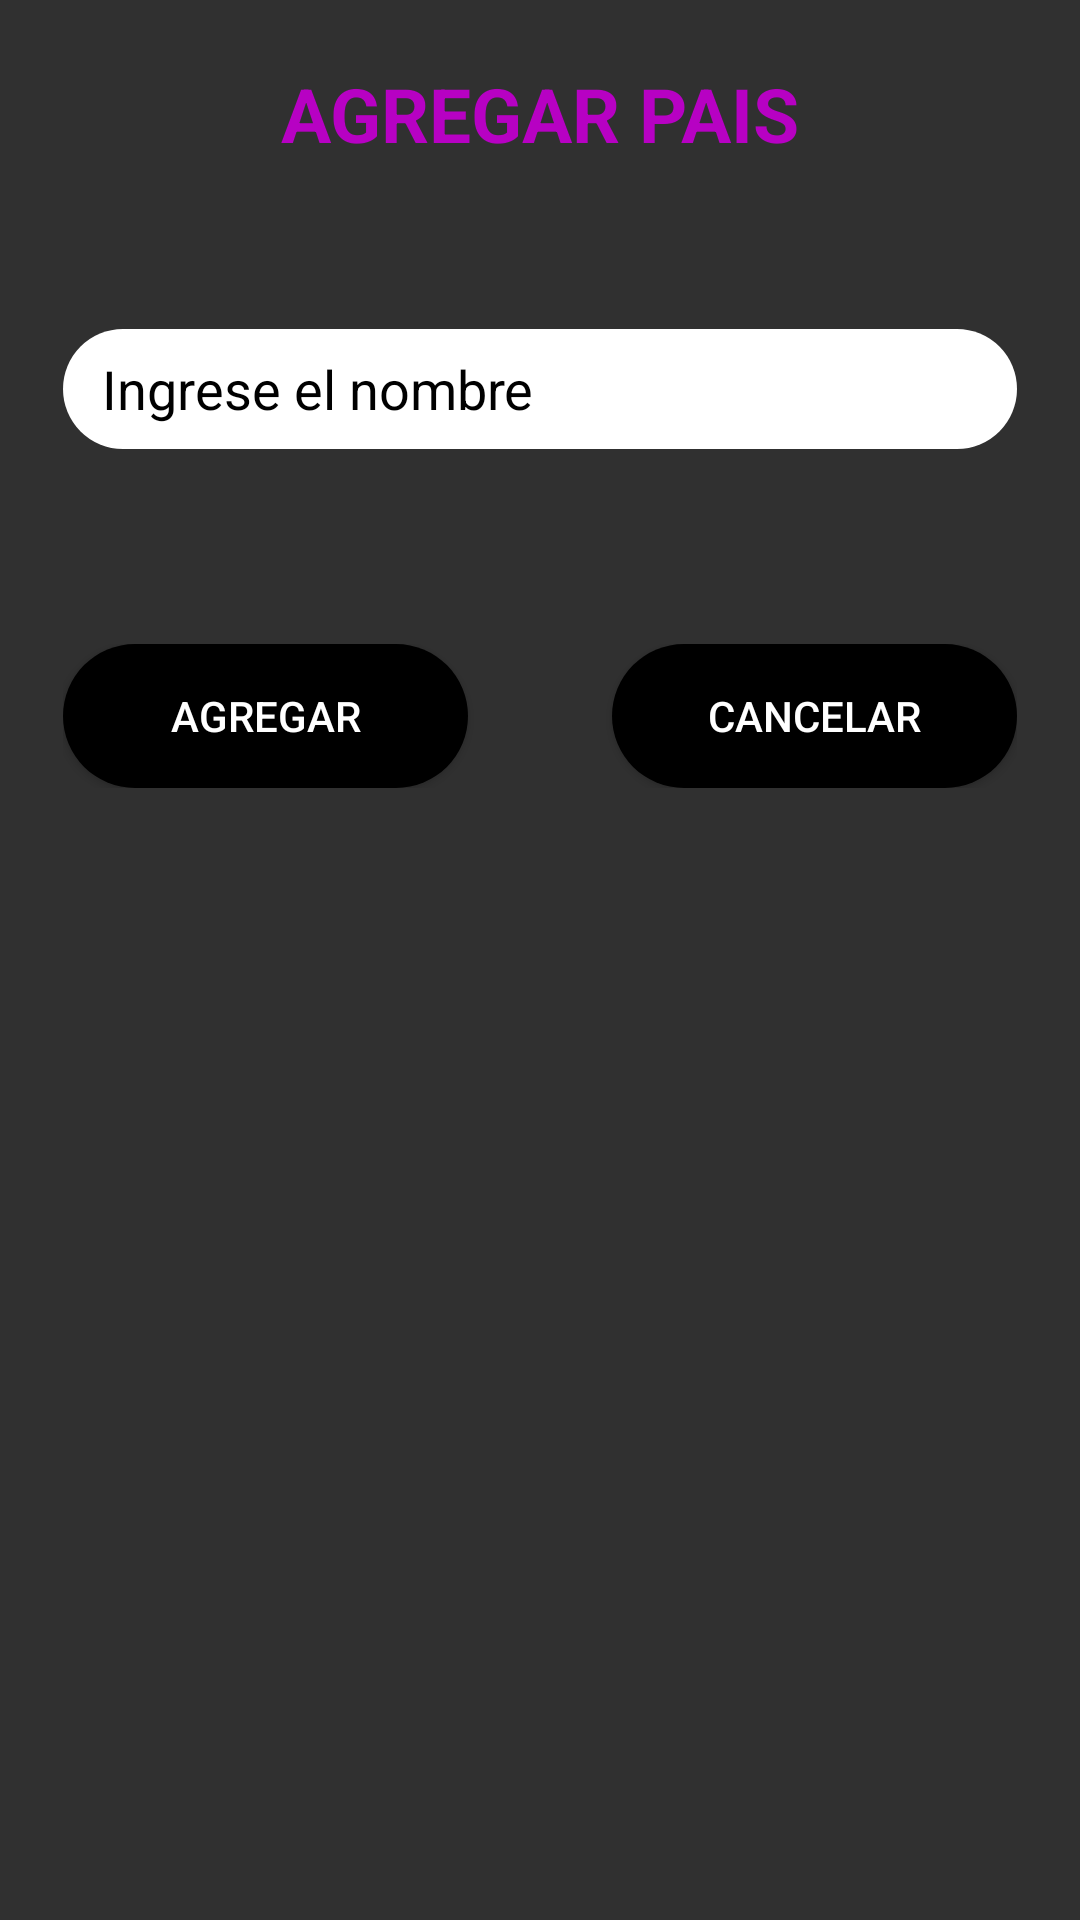

The Android layout XML behind this screen, and the referenced resources:
<!-- AndroidManifest.xml: application theme Theme.AppCompat.NoActionBar -->
<!-- res/layout/activity_formulario_pais.xml -->
<?xml version="1.0" encoding="utf-8"?>
<androidx.constraintlayout.widget.ConstraintLayout xmlns:android="http://schemas.android.com/apk/res/android"
    xmlns:app="http://schemas.android.com/apk/res-auto"
    xmlns:tools="http://schemas.android.com/tools"
    android:layout_width="match_parent"
    android:layout_height="match_parent"
    tools:context=".FormularioPaisActivity">

    <LinearLayout
        android:id="@+id/linearLayout5"
        android:layout_width="0dp"
        android:layout_height="0dp"
        android:layout_marginStart="1dp"
        android:layout_marginTop="1dp"
        android:layout_marginEnd="1dp"
        android:layout_marginBottom="1dp"
        android:background="@drawable/gradiant_animation"
        android:orientation="vertical"
        android:padding="20sp"
        app:layout_constraintBottom_toBottomOf="parent"
        app:layout_constraintEnd_toEndOf="parent"
        app:layout_constraintStart_toStartOf="parent"
        app:layout_constraintTop_toTopOf="parent">

        <TextView
            android:id="@+id/textView17"
            android:layout_width="match_parent"
            android:layout_height="wrap_content"
            android:gravity="center"
            android:text="AGREGAR PAIS"
            android:textColor="#B701C3"
            android:textSize="25sp"
            android:textStyle="bold" />

        <TextView
            android:id="@+id/textView18"
            android:layout_width="match_parent"
            android:layout_height="55dp"
            android:textColorHint="#000000" />

        <EditText
            android:id="@+id/txtNombre"
            android:layout_width="match_parent"
            android:layout_height="40dp"
            android:background="@drawable/round_btn"
            android:ems="10"
            android:hint="   Ingrese el nombre"
            android:inputType="textPersonName"
            android:textColor="#000000"
            android:textColorHint="#000000" />

        <TextView
            android:id="@+id/textView19"
            android:layout_width="match_parent"
            android:layout_height="wrap_content" />

        <Spinner
            android:id="@+id/spnContinentes"
            android:layout_width="match_parent"
            android:layout_height="wrap_content"
            android:background="@drawable/round_btn"/>

        <TextView
            android:id="@+id/textView24"
            android:layout_width="match_parent"
            android:layout_height="46dp" />

        <LinearLayout
            android:layout_width="match_parent"
            android:layout_height="wrap_content"
            android:orientation="horizontal">

            <Button
                android:id="@+id/btnAgregar"
                android:layout_width="wrap_content"
                android:layout_height="wrap_content"
                android:layout_weight="1"
                android:background="@drawable/round_btn_opciones"
                android:text="AGREGAR" />

            <TextView
                android:layout_width="1sp"
                android:layout_height="wrap_content"
                android:layout_weight="1" />

            <Button
                android:id="@+id/btnCancelar"
                android:layout_width="wrap_content"
                android:layout_height="wrap_content"
                android:layout_weight="1"
                android:background="@drawable/round_btn_opciones"
                android:onClick="botonCancelar"
                android:text="CANCELAR" />
        </LinearLayout>

    </LinearLayout>

</androidx.constraintlayout.widget.ConstraintLayout>
<!-- resources referenced by this layout -->
<resources>
  <!-- drawable round_btn (drawable) -->
  <?xml version="1.0" encoding="utf-8"?>
  <shape xmlns:android="http://schemas.android.com/apk/res/android">
  <solid android:color="#fff"/>
      <corners
          android:topRightRadius="35sp"
          android:topLeftRadius="35sp"
          android:bottomRightRadius="35sp"
          android:bottomLeftRadius="35sp"
          />
  </shape>
  <!-- drawable round_btn_opciones (drawable) -->
  <?xml version="1.0" encoding="utf-8"?>
  <shape xmlns:android="http://schemas.android.com/apk/res/android">
      <solid android:color="#000"/>
      <corners
          android:topRightRadius="45sp"
          android:topLeftRadius="45sp"
          android:bottomRightRadius="45sp"
          android:bottomLeftRadius="45sp"
          />
  </shape>
</resources>
